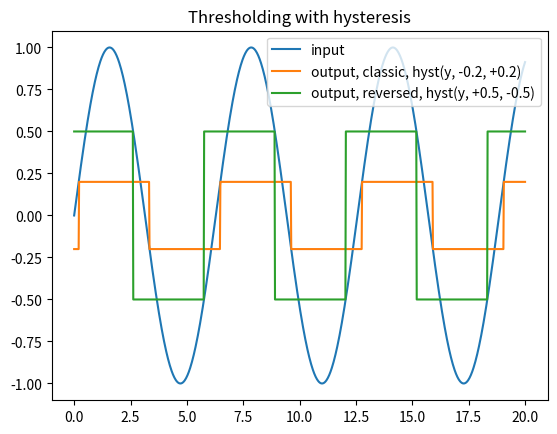

Python code for this plot:

import numpy as np
import matplotlib.pyplot as plt

def hyst(x, th_lo, th_hi, initial = False):
    """
    x : Numpy Array
        Series to apply hysteresis to.
    th_lo : float or int
        Below this threshold the value of hyst will be False (0).
    th_hi : float or int
        Above this threshold the value of hyst will be True (1).
    """        

    if th_lo > th_hi: # If thresholds are reversed, x must be reversed as well
        x = x[::-1]
        th_lo, th_hi = th_hi, th_lo
        rev = True
    else:
        rev = False

    hi = x >= th_hi
    lo_or_hi = (x <= th_lo) | hi

    ind = np.nonzero(lo_or_hi)[0]  # Index for everyone below or above
    if not ind.size:  # prevent index error if ind is empty
        x_hyst = np.zeros_like(x, dtype=bool) | initial
    else:
        cnt = np.cumsum(lo_or_hi)  # from 0 to len(x)
        x_hyst = np.where(cnt, hi[ind[cnt-1]], initial)

    if rev:
        x_hyst = x_hyst[::-1]

    return x_hyst

x = np.linspace(0,20, 1000)
y = np.sin(x)
h1 = hyst(y, -0.2, 0.2)
h2 = hyst(y, +0.5, -0.5)
plt.plot(x, y, x, -0.2 + h1*0.4, x, -0.5 + h2)
plt.legend(('input', 'output, classic, hyst(y, -0.2, +0.2)', 
            'output, reversed, hyst(y, +0.5, -0.5)'))
plt.title('Thresholding with hysteresis')
plt.show()